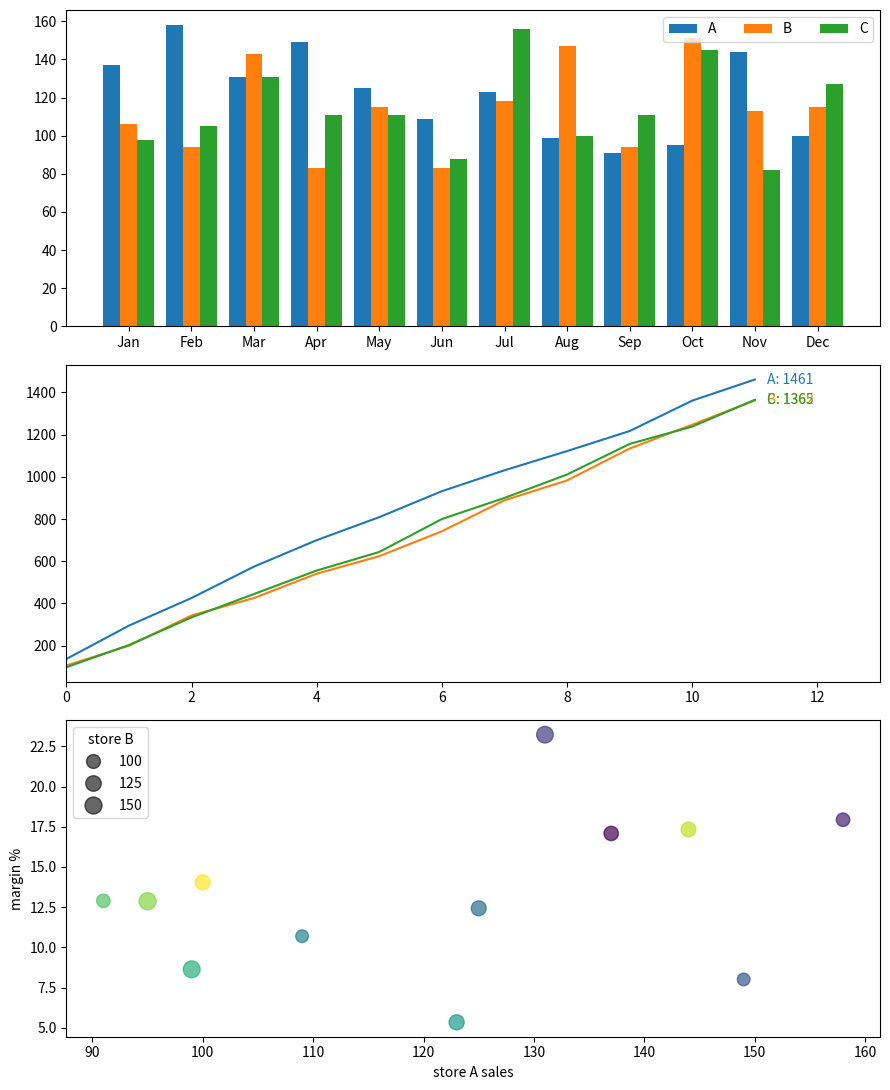

Write the Python code that produced this figure.
# Store comparison: grouped monthly bars, cumulative lines with end labels, margin scatter with size legend.
import numpy as np
import pandas as pd
import matplotlib.pyplot as plt

rng = np.random.default_rng(8)
months = pd.period_range("2024-01", periods=12, freq="M")
stores = ["A", "B", "C"]
sales = pd.DataFrame(rng.integers(80, 160, (12, 3)), index=months, columns=stores)
fig, (a, b, c) = plt.subplots(3, 1, figsize=(9, 11))
x = np.arange(12)
for i, s in enumerate(stores):
    a.bar(x + (i - 1) * 0.27, sales[s], 0.27, label=s)
a.set_xticks(x, [m.strftime("%b") for m in months])
a.legend(ncols=3)
cum = sales.cumsum()
for s in stores:
    line, = b.plot(x, cum[s])
    b.text(11.2, cum[s].iloc[-1], f"{s}: {cum[s].iloc[-1]}", color=line.get_color(), va="center")
b.set_xlim(0, 13)
margin = rng.uniform(5, 25, 12)
sc = c.scatter(sales["A"], margin, s=sales["B"], c=x, cmap="viridis", alpha=0.7)
handles, labels = sc.legend_elements(prop="sizes", num=3, alpha=0.6)
c.legend(handles, labels, title="store B", loc="upper left")
c.set_xlabel("store A sales")
c.set_ylabel("margin %")
fig.tight_layout()
print(cum.iloc[-1].to_dict(), labels)
fig.savefig("stores.png", dpi=60)
